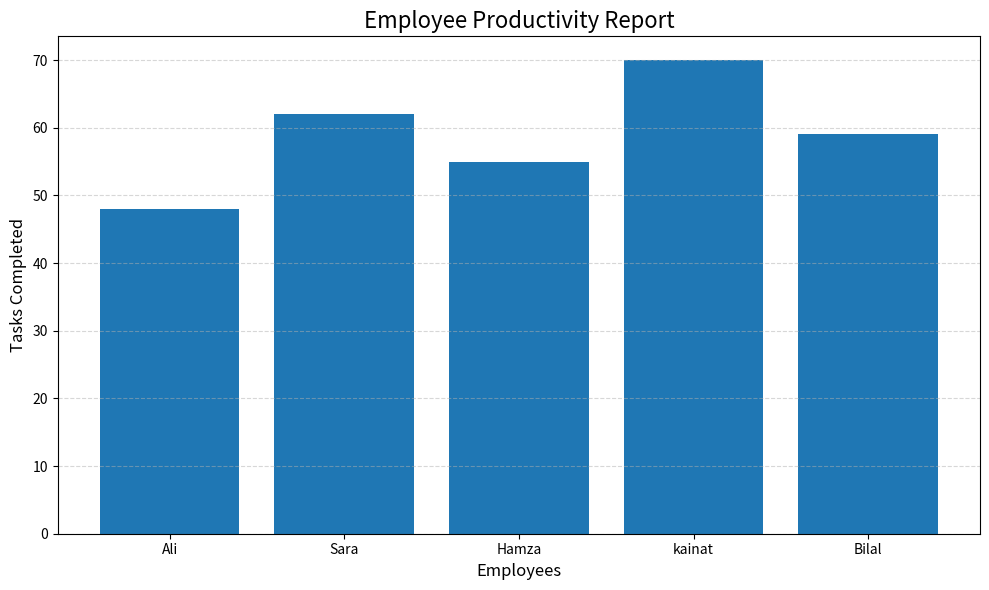

The matplotlib source for this figure:
#Employee Productivity Comparison
import matplotlib.pyplot as plt

employees = ["Ali", "Sara", "Hamza", "kainat", "Bilal"]
tasks_completed = [48, 62, 55, 70, 59]

plt.figure(figsize=(10, 6))

plt.bar(employees, tasks_completed)

plt.title("Employee Productivity Report", fontsize=16)
plt.xlabel("Employees", fontsize=12)
plt.ylabel("Tasks Completed", fontsize=12)

plt.grid(axis="y", linestyle="--", alpha=0.5)

plt.tight_layout()
plt.show()
